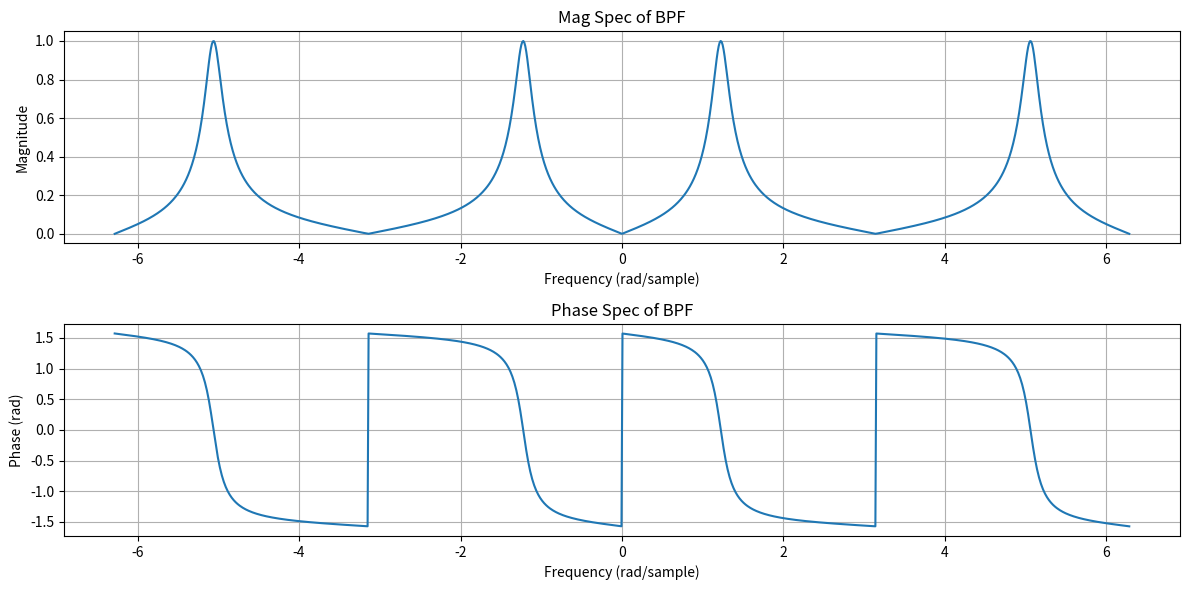
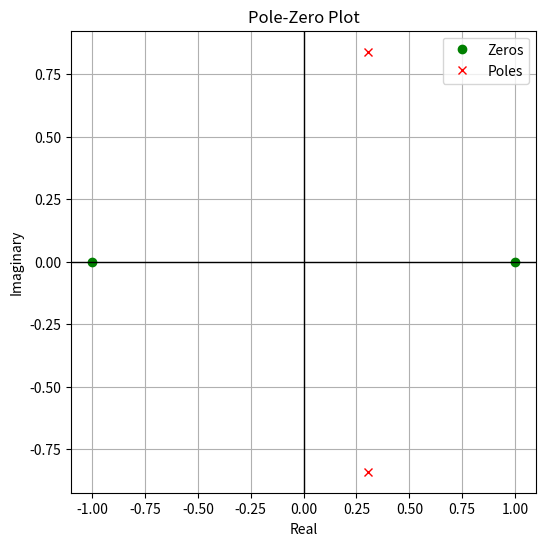

Source code (Python) for these figures, in order:
import numpy as np
import matplotlib.pyplot as plt
from scipy.signal import tf2zpk

alpha = 0.8
beta = 0.34
w = np.linspace(-2 * np.pi, 2 * np.pi, 1024)
z = np.exp(1j * w)

numerator = (1 - alpha) / 2 * (1 - z**-2)
denominator = 1 - beta * (1 + alpha) * z**-1 + alpha * z**-2
H_BP = numerator / denominator

magnitude = np.abs(H_BP)
phase = np.angle(H_BP)

plt.figure(figsize=(12, 6))

plt.subplot(2, 1, 1)
plt.plot(w, magnitude)
plt.title('Mag Spec of BPF')
plt.xlabel('Frequency (rad/sample)')
plt.ylabel('Magnitude')
plt.grid(True)

plt.subplot(2, 1, 2)
plt.plot(w, phase)
plt.title('Phase Spec of BPF')
plt.xlabel('Frequency (rad/sample)')
plt.ylabel('Phase (rad)')
plt.grid(True)

plt.tight_layout()
plt.show()

num_coeff = [(1 - alpha) / 2, 0, -(1 - alpha) / 2]
den_coeff = [1, -beta * (1 + alpha), alpha] 

zeros, poles, _ = tf2zpk(num_coeff, den_coeff)

plt.figure(figsize=(6, 6))
plt.plot(np.real(zeros), np.imag(zeros), 'go', label='Zeros') 
plt.plot(np.real(poles), np.imag(poles), 'rx', label='Poles')  
plt.title('Pole-Zero Plot')
plt.xlabel('Real')
plt.ylabel('Imaginary')
plt.grid(True)
plt.axhline(0, color='black',linewidth=1)
plt.axvline(0, color='black',linewidth=1)
plt.legend()
plt.show()